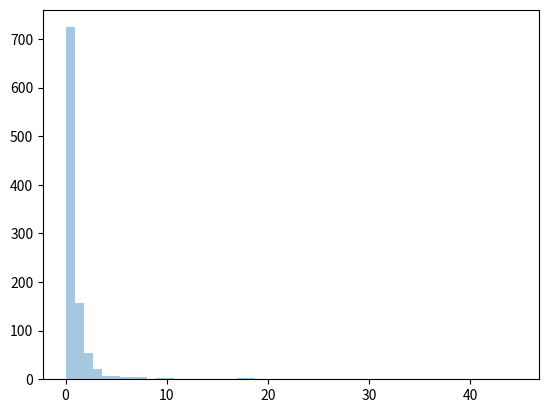

Write the Python code that produced this figure.
from numpy import random
import matplotlib.pyplot as plt
import seaborn as sns

"""
a - shape parameter.
size - The shape of the returned array.
"""

x = random.pareto(a=2, size=(2, 3))
print(x)

# ---------------------------------------------------------------------------- #

sns.distplot(random.pareto(a=2, size=1000), kde=False)
plt.show()
